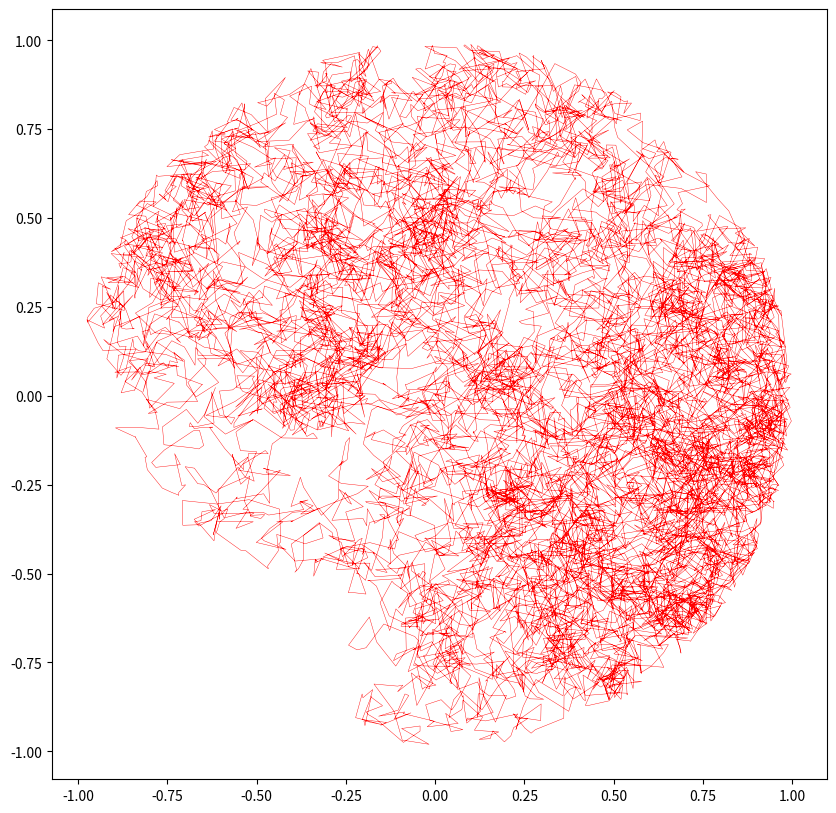

Source code (Python):
import math
import random
import numpy as np
import matplotlib.pyplot as plt

center = (0,0)
radius = 1.0

p1 = [0.5, 0.5]
p2 = [1,1]



def getRandomStepDistance():
	return random.uniform(0.001, 0.1)

def getRandomDirection():
	return random.uniform(0, 2 * math.pi)

def isPointTooFarFromCenter(point):
	return getDistance(point, center) > radius

def getDistance(point1, point2):
	return math.sqrt( pow(point2[0] - point1[0],2) + pow(point2[1] - point1[1], 2))

def movePoint(point):
	temp = [-0.5,-0.5]

	temp[0] = point[0]
	temp[1] = point[1]

	direction = getRandomDirection()
	stepdistance = getRandomStepDistance()

	point[0] = round(point[0] + math.cos(direction)*stepdistance, 4)
	point[1] = round(point[1] + math.sin(direction)*stepdistance, 4)

	if (isPointTooFarFromCenter(point)):
		point[0] = temp[0]
		point[1] = temp[1]
		movePoint(point)

def generatePointsFromCenter(n):
	if n < 1: 
		return
	point = [0, 0]
	arr = np.empty((0,2))
	arr = np.append(arr, np.array([point]), axis=0)
	
	for i in range(n-1):
		movePoint(point)
		arr = np.append(arr, np.array([point]), axis=0)

	return arr


arr = generatePointsFromCenter(10000)

#print(arr)
plt.figure(figsize=(10,10))
plt.plot(*zip(*arr), lw=0.3, marker='', color='r')
plt.show()

